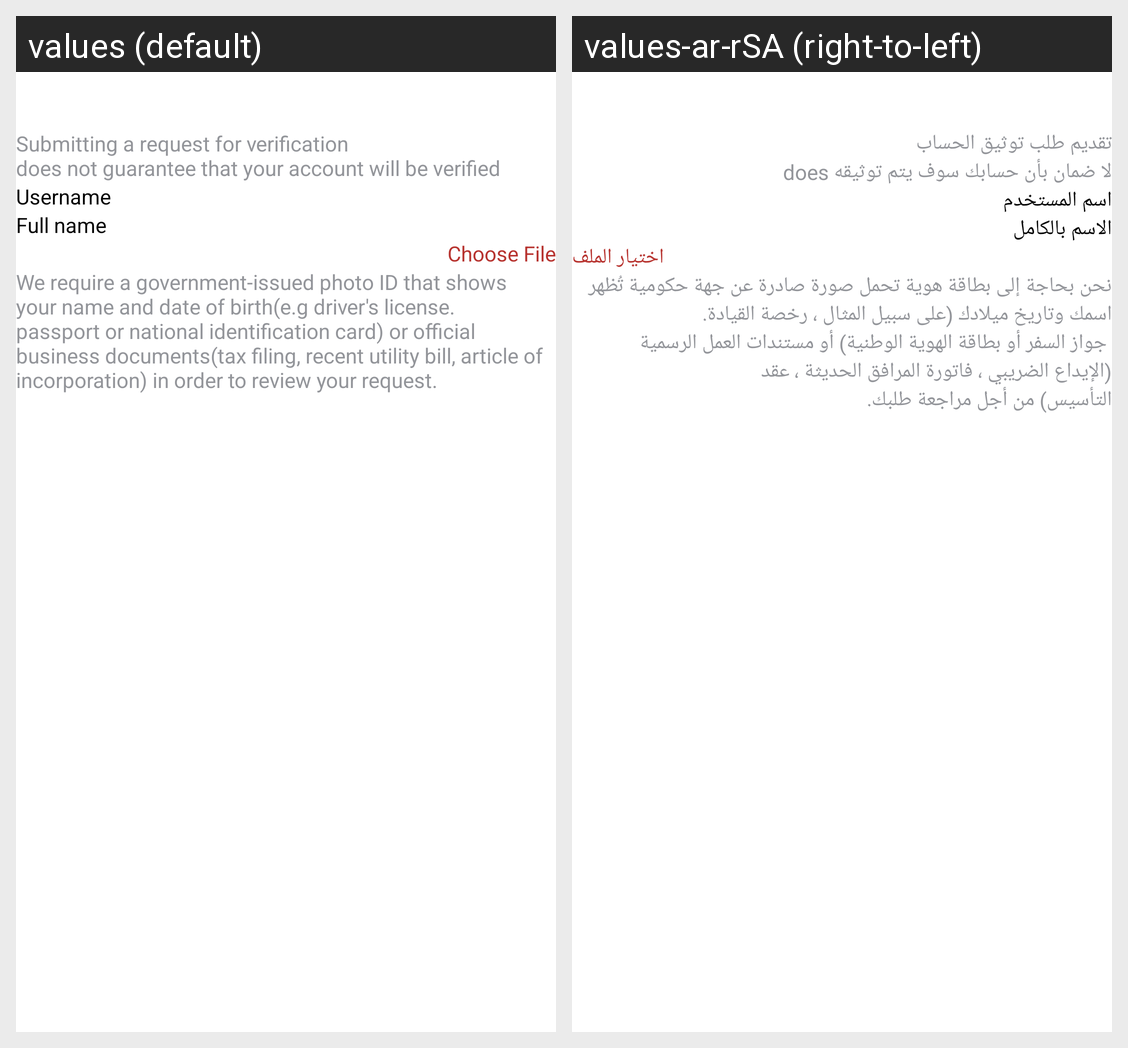

The same Android screen rendered under two of its app's locales, left to right. List the strings drawn on it with the default value and each locale's translation.
Android screen res/layout/activity_profile_varification.xml rendered under 2 locales, left to right: values (default), values-ar-rSA (right-to-left). Device: Nexus 5 (rendered at 1080×1920; each locale shown at half size, 540×960, under a caption strip naming it); theme AppTheme.
Strings drawn on this screen, with the default value and each locale's value (text and hints the layout hard-codes, and strings that could not be matched under every locale, appear in the picture but are not listed):

upper_body_below
  values: Submitting a request for verification 
      does not guarantee that your account will be verified
  values-ar-rSA: تقديم طلب توثيق الحساب 
      does لا ضمان بأن حسابك سوف يتم توثيقه

username
  values: Username
  values-ar-rSA: اسم المستخدم

full_name
  values: Full name
  values-ar-rSA: الاسم بالكامل

choose_file
  values: Choose File
  values-ar-rSA: اختيار الملف

lower_body
  values: We require a government-issued photo ID that shows 
      your name and date of birth(e.g driver's license.
      passport or national identification card) or official 
      business documents(tax filing, recent utility bill, article of 
      incorporation) in order to review your request.
  values-ar-rSA: نحن بحاجة إلى بطاقة هوية تحمل صورة صادرة عن جهة حكومية تُظهر 
      اسمك وتاريخ ميلادك (على سبيل المثال ، رخصة القيادة. 
       جواز السفر أو بطاقة الهوية الوطنية) أو مستندات العمل الرسمية 
      (الإيداع الضريبي ، فاتورة المرافق الحديثة ، عقد 
      التأسيس) من أجل مراجعة طلبك.
